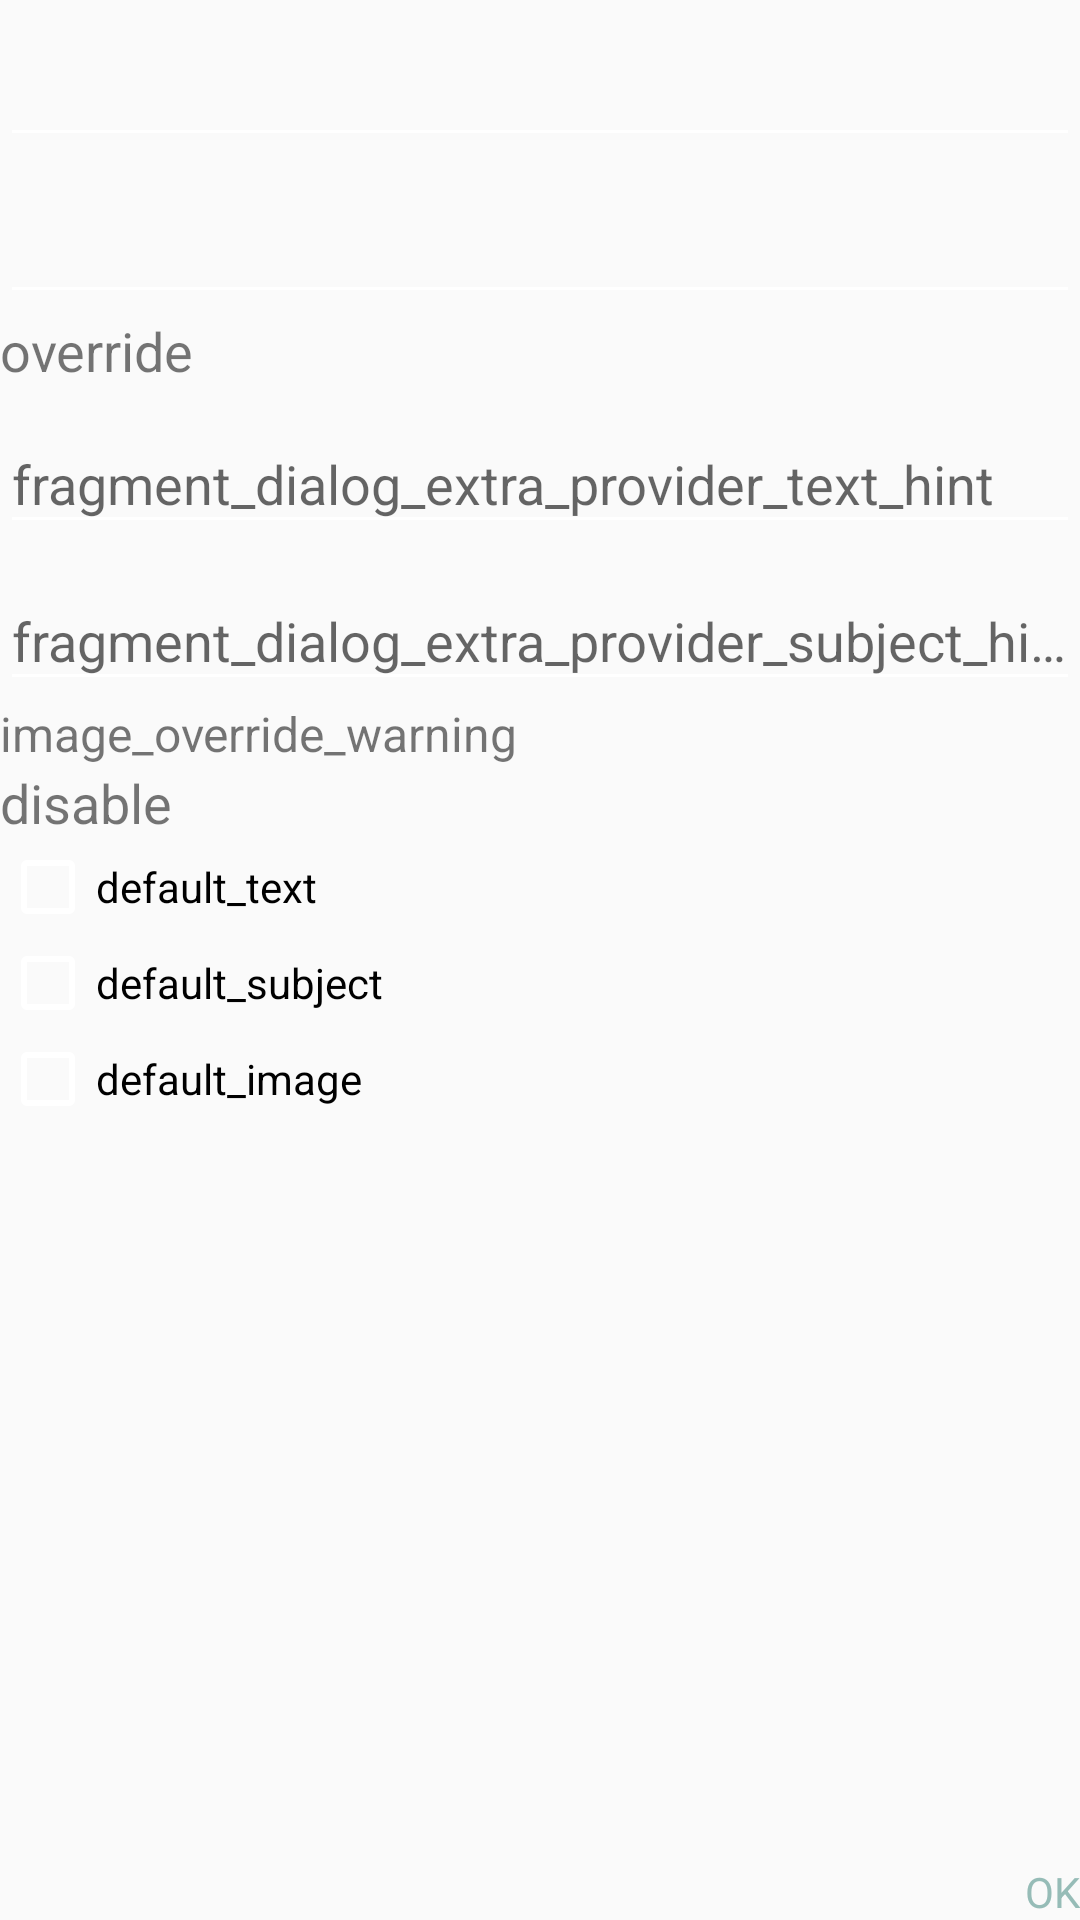

Reconstruct the res/layout file that produces this screen, plus the resources it refers to.
<!-- AndroidManifest.xml: application theme AppTheme -->
<!-- res/layout/fragment_dialog_extra_provider.xml -->
<?xml version="1.0" encoding="utf-8"?>
<FrameLayout xmlns:android="http://schemas.android.com/apk/res/android"
    android:layout_width="match_parent"
    android:layout_height="wrap_content">

    <ScrollView
        android:id="@+id/fragment_dialog_extra_provider_scroll"
        android:layout_width="match_parent"
        android:layout_height="wrap_content"
        android:layout_marginBottom="70dp">

        <LinearLayout
            android:layout_width="match_parent"
            android:layout_height="wrap_content"
            android:layout_marginTop="@dimen/activity_vertical_margin"
            android:orientation="vertical"
           >
            


            <android.support.design.widget.TextInputLayout
                android:id="@+id/fragment_dialog_extra_provider_app_name_input"
                android:layout_width="match_parent"
                android:layout_height="wrap_content"
                android:layout_gravity="center">

                <EditText
                    android:id="@+id/fragment_dialog_extra_provider_app_name"
                    android:layout_width="match_parent"
                    android:layout_height="wrap_content"
                    android:inputType="textPersonName"
                    android:nextFocusDown="@+id/fragment_dialog_extra_provider_package_name"
                    android:singleLine="true" />
                

            </android.support.design.widget.TextInputLayout>

            <android.support.design.widget.TextInputLayout
                android:id="@+id/fragment_dialog_extra_provider_package_name_input"
                android:layout_width="match_parent"
                android:layout_height="wrap_content"
                android:layout_gravity="center"
                android:layout_marginBottom="@dimen/activity_vertical_margin">

                <EditText
                    android:id="@+id/fragment_dialog_extra_provider_package_name"
                    android:layout_width="match_parent"
                    android:layout_height="wrap_content"
                    android:inputType="textUri"
                    android:nextFocusDown="@+id/fragment_dialog_extra_provider_text"
                    android:singleLine="true" />
                


            </android.support.design.widget.TextInputLayout>

            <TextView
                android:layout_width="wrap_content"
                android:layout_height="wrap_content"
                android:layout_marginTop="@dimen/activity_vertical_margin"
                android:text="override"
                android:textSize="18sp" />

            <android.support.design.widget.TextInputLayout
                android:layout_width="match_parent"
                android:layout_height="wrap_content"
                android:layout_gravity="center">

                <EditText
                    android:id="@+id/fragment_dialog_extra_provider_text"
                    android:layout_width="match_parent"
                    android:layout_height="wrap_content"
                    android:hint="fragment_dialog_extra_provider_text_hint"
                    android:inputType="textMultiLine"
                    android:nextFocusDown="@+id/fragment_dialog_extra_provider_subject" />

            </android.support.design.widget.TextInputLayout>

            <android.support.design.widget.TextInputLayout
                android:layout_width="match_parent"
                android:layout_height="wrap_content"
                android:layout_gravity="center">

                <EditText
                    android:id="@+id/fragment_dialog_extra_provider_subject"
                    android:layout_width="match_parent"
                    android:layout_height="wrap_content"
                    android:hint="fragment_dialog_extra_provider_subject_hint"
                    android:inputType="textMultiLine"
                    android:nextFocusDown="@+id/fragment_dialog_extra_provider_default_text_check" />

            </android.support.design.widget.TextInputLayout>

            <TextView
                android:layout_width="match_parent"
                android:layout_height="wrap_content"
                android:layout_marginBottom="@dimen/activity_vertical_margin"
                android:text="image_override_warning"
                android:textSize="16sp" />
            


            <TextView
                android:layout_width="wrap_content"
                android:layout_height="wrap_content"
                android:layout_marginTop="@dimen/activity_vertical_margin"
                android:text="disable"
                android:textSize="18sp" />

            <CheckBox
                android:id="@+id/fragment_dialog_extra_provider_default_text_check"
                android:layout_width="match_parent"
                android:layout_height="wrap_content"
                android:text="default_text" />

            <CheckBox
                android:id="@+id/fragment_dialog_extra_provider_default_subject_check"
                android:layout_width="match_parent"
                android:layout_height="wrap_content"
                android:text="default_subject" />

            <CheckBox
                android:id="@+id/fragment_dialog_extra_provider_default_image_check"
                android:layout_width="match_parent"
                android:layout_height="wrap_content"
                android:text="default_image" />

        </LinearLayout>

    </ScrollView>

    <TextView
        android:id="@+id/fragment_dialog_extra_provider_ok"
        android:layout_width="wrap_content"
        android:layout_height="wrap_content"
        android:layout_gravity="bottom|end"
        android:layout_marginBottom="@dimen/activity_vertical_margin"
        android:layout_marginRight="@dimen/activity_horizontal_margin"
        android:background="?attr/selectableItemBackground"
        android:text="@android:string/ok"
        android:textColor="@color/colorAccent" />
    


</FrameLayout>
<!-- resources referenced by this layout -->
<resources>
  <color name="colorAccent">#96BCB7</color>
  <string name="fragment_dialog_extra_provider_app_name_hint">App name</string>
  <string name="fragment_dialog_extra_provider_package_name_hint">com.package.name</string>
  <style name="AppTheme" parent="Theme.AppCompat.Light.DarkActionBar">
          
          <item name="colorPrimary">@color/colorPrimary</item>
          <item name="colorPrimaryDark">@color/colorPrimaryDark</item>
          <item name="colorAccent">@color/colorAccent</item>
          <item name="android:textColorSecondary">@android:color/white</item>
          <item name="actionBarStyle">@style/AppBarOverlay</item>
      </style>
  <color name="colorPrimary">#075E54</color>......
  <color name="colorPrimaryDark">#054039</color>
  <style name="AppBarOverlay" parent="Widget.AppCompat.Light.ActionBar.Solid">
          <item name="elevation">0dp</item>
      </style>
</resources>
